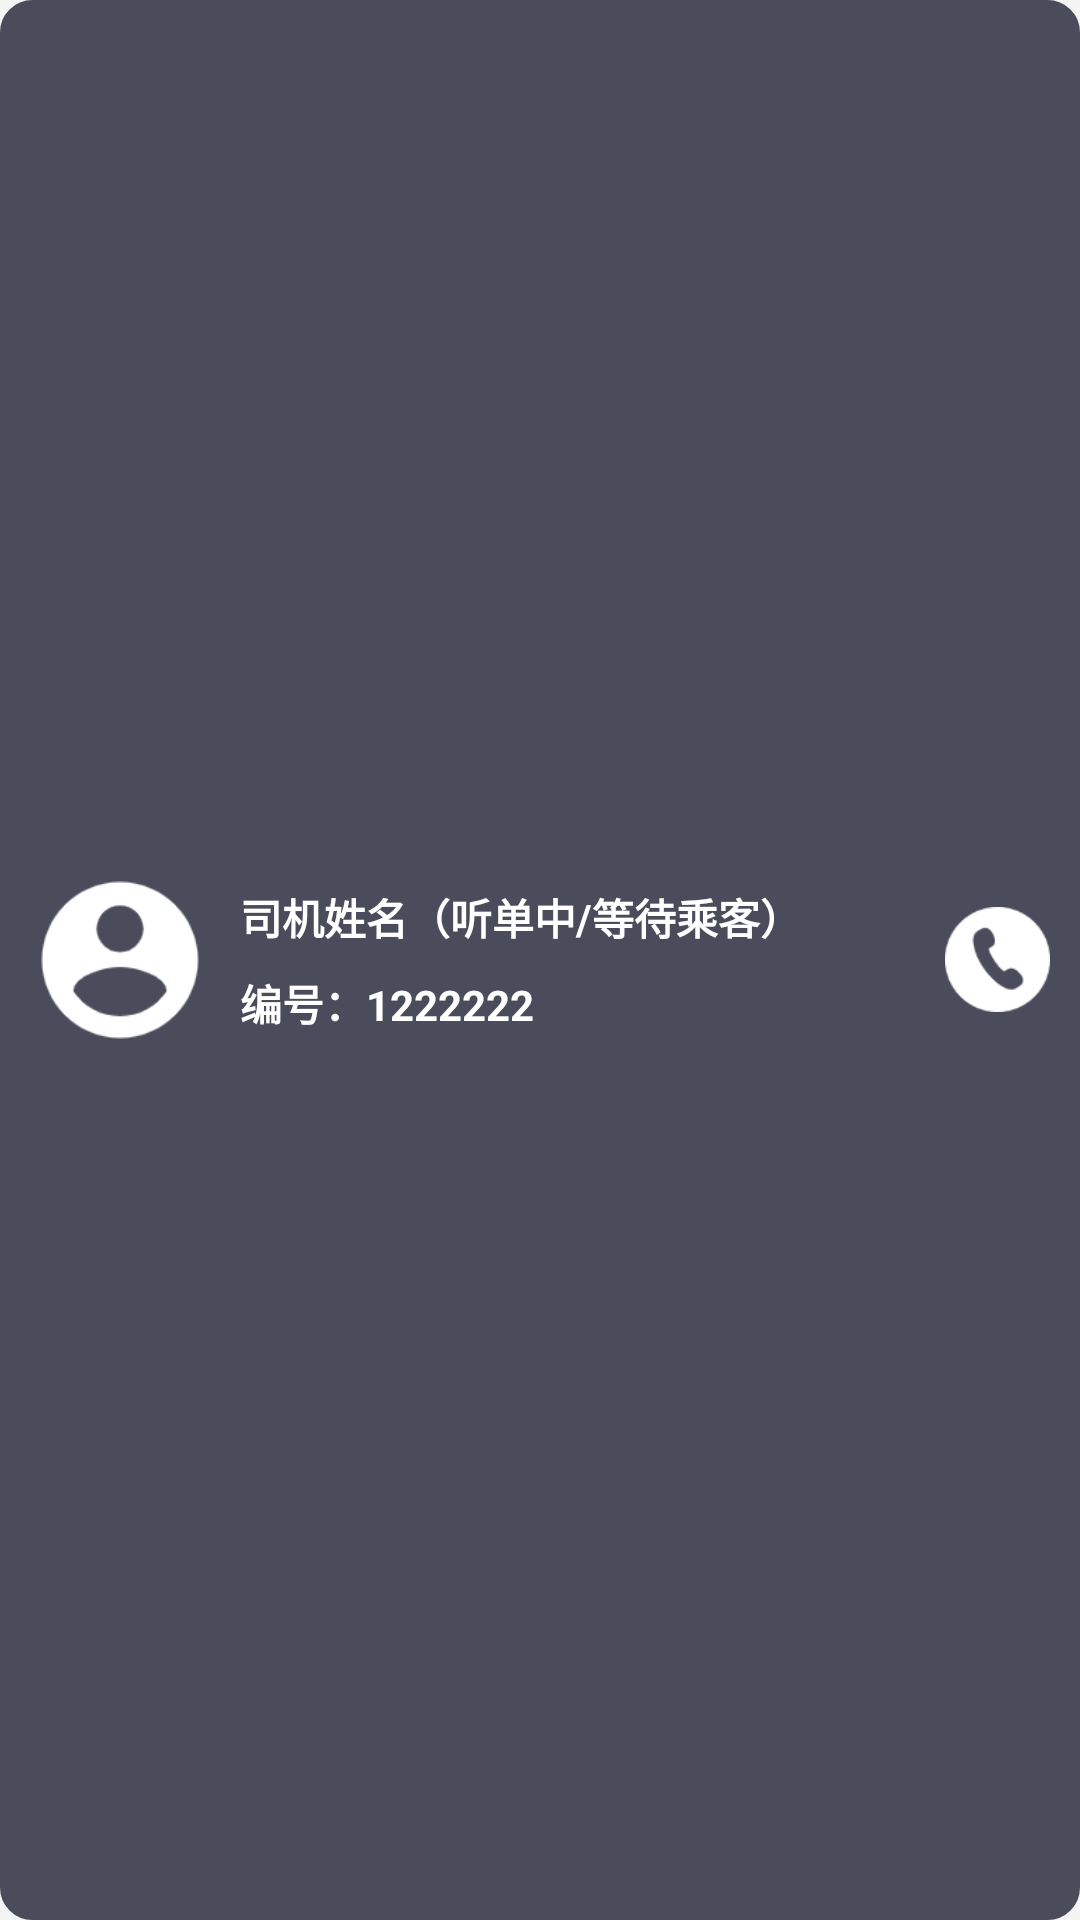

Write the Android layout XML for this screen, with the resource values it uses.
<!-- AndroidManifest.xml: application theme AppTheme -->
<!-- res/layout/dialog_marker.xml -->
<?xml version="1.0" encoding="utf-8"?>
<LinearLayout xmlns:android="http://schemas.android.com/apk/res/android"
    android:id="@+id/lLayout_bg"
    android:layout_width="match_parent"
    android:layout_height="wrap_content"
    android:orientation="horizontal"
    android:background="@drawable/shape_black_10"
    android:gravity="center_vertical">

   <ImageView
       android:id="@+id/ivUserIcon"
       android:layout_width="@dimen/dp60"
       android:layout_height="@dimen/dp60"
       android:src="@mipmap/icon_17"
       android:layout_margin="@dimen/dp10"/>

    <LinearLayout
        android:layout_width="0dp"
        android:layout_height="@dimen/dp60"
        android:orientation="vertical"
        android:layout_weight="1"
        android:gravity="center_vertical">
        <TextView
            android:id="@+id/tvUserName"
            android:layout_width="wrap_content"
            android:layout_height="wrap_content"
            android:maxLines="1"
            android:ellipsize="end"
            android:textSize="@dimen/sp14"
            android:textStyle="bold"
            android:textColor="@color/white"
            android:text="司机姓名（听单中/等待乘客）"/>
        <TextView
            android:id="@+id/tvUserCode"
            android:layout_width="wrap_content"
            android:layout_height="wrap_content"
            android:maxLines="1"
            android:ellipsize="end"
            android:textSize="@dimen/sp14"
            android:textStyle="bold"
            android:textColor="@color/white"
            android:layout_marginTop="@dimen/dp8"
            android:text="编号：1222222"/>
    </LinearLayout>

    <ImageView
        android:id="@+id/ivPhone"
        android:layout_width="@dimen/dp35"
        android:layout_height="@dimen/dp35"
        android:src="@mipmap/icon_16"
        android:layout_marginRight="@dimen/dp10"/>

</LinearLayout>
<!-- resources referenced by this layout -->
<resources>
  <color name="white">#FFFFFFFF</color>
  <dimen name="dp10">10dp</dimen>
  <dimen name="dp35">35dp</dimen>
  <dimen name="dp60">60dp</dimen>
  <dimen name="dp8">8dp</dimen>
  <dimen name="sp14">14sp</dimen>
  <!-- drawable shape_black_10 (drawable) -->
  <?xml version="1.0" encoding="utf-8"?>
  <shape xmlns:android="http://schemas.android.com/apk/res/android">
      <solid android:color="#4A4C5B" />
      <corners android:radius="@dimen/dp10" />
      <stroke android:width="1.5dp" android:color="#4A4C5B" />
  </shape>
  <!-- mipmap icon_16: png bitmap (mipmap-xhdpi, 2013 bytes) -->
  <!-- mipmap icon_17: png bitmap (mipmap-xhdpi, 3454 bytes) -->
  <style name="AppTheme" parent="Theme.AppCompat.DayNight.NoActionBar">
          
          <item name="android:windowBackground">@color/windowBackground</item>
          
          <item name="colorPrimary">@color/colorPrimary</item>
          
          <item name="colorPrimaryDark">@color/colorPrimaryDark</item>
          
          <item name="colorAccent">@color/colorAccent</item>
          
          <item name="android:textColor">@color/textColor</item>
          
          <item name="android:textColorHint">@color/textColorHint</item>
          
          <item name="windowActionModeOverlay">true</item>
          <item name="android:windowContentOverlay">@null</item>
          
          <item name="actionModeBackground">@color/colorPrimary</item>
          
          <item name="android:textAllCaps">false</item>
          
          
          
          <item name="android:overScrollMode">never</item>
      </style>
  <color name="windowBackground">#F4F4F4</color>
  <color name="colorPrimary">@color/white</color>
  <color name="colorPrimaryDark">@color/black</color>
  <color name="colorAccent">#5A8DDF</color>
  <color name="textColor">#333333</color>
  <color name="textColorHint">#757575</color>
  <color name="black">#FF000000</color>
</resources>
